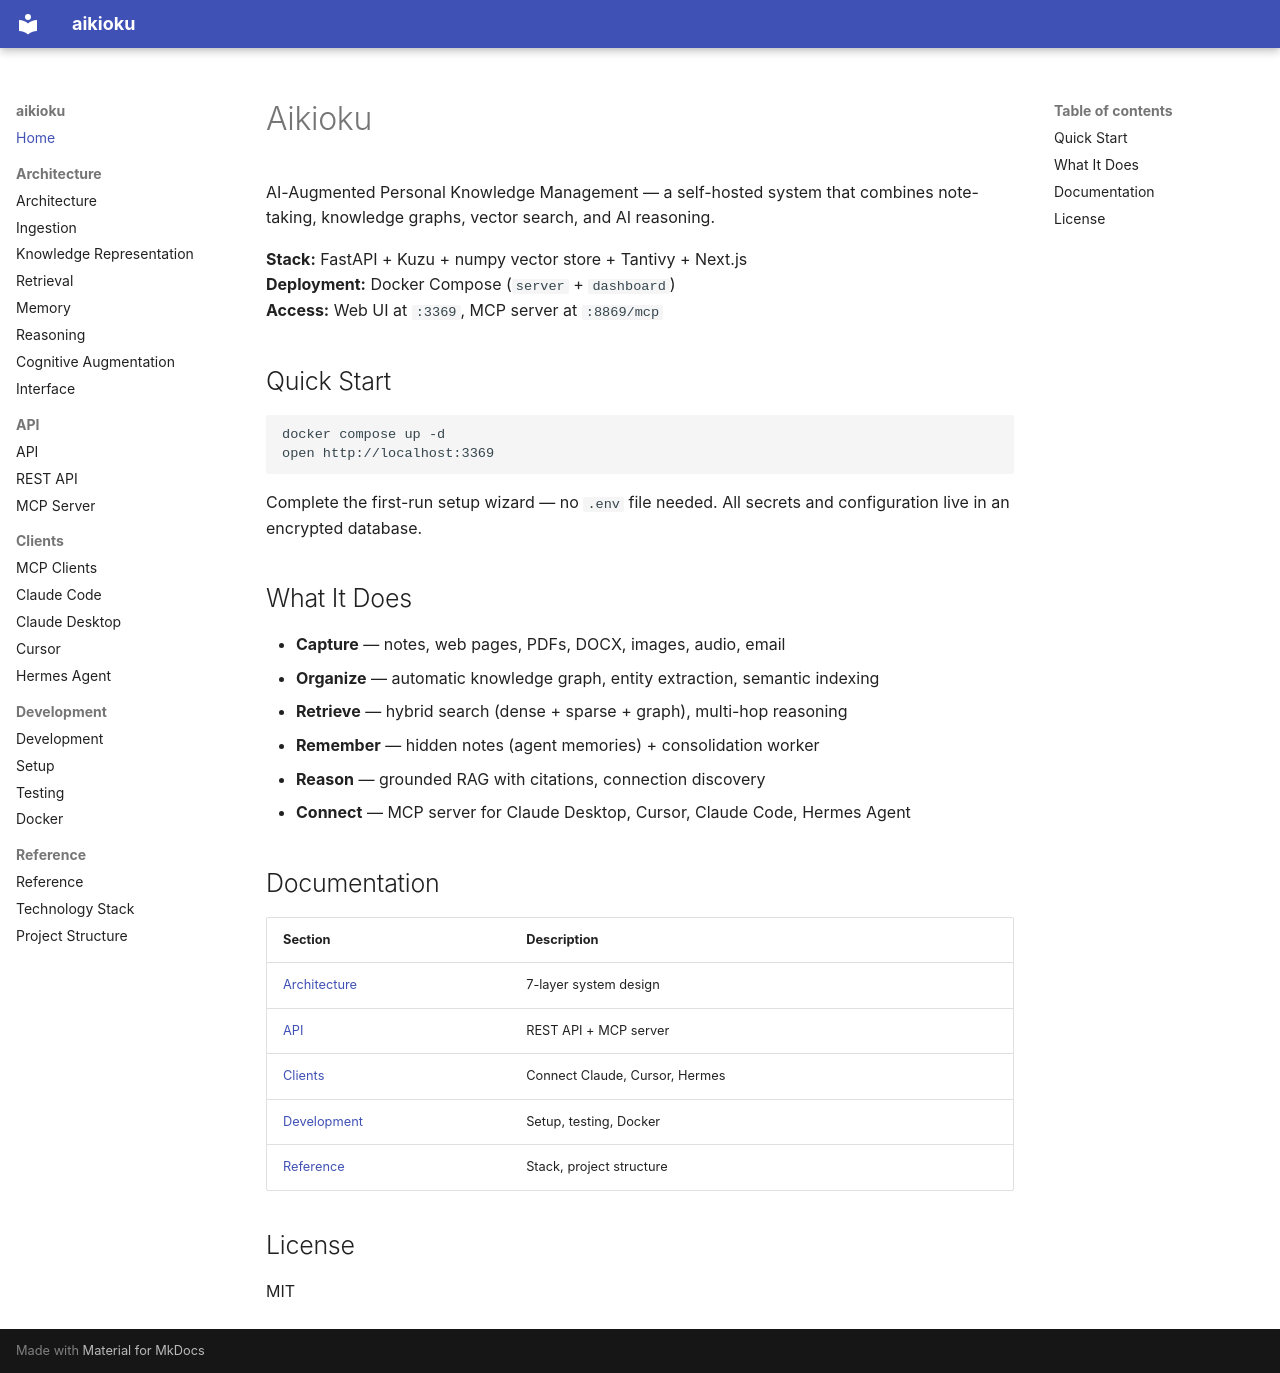

repository: d2a8k3u/aikioku · page: index.html · generator: mkdocs


# Aikioku

AI-Augmented Personal Knowledge Management — a self-hosted system that combines
note-taking, knowledge graphs, vector search, and AI reasoning.

**Stack:** FastAPI + Kuzu + numpy vector store + Tantivy + Next.js  
**Deployment:** Docker Compose (`server` + `dashboard`)  
**Access:** Web UI at `:3369`, MCP server at `:8869/mcp`

## Quick Start

```bash
docker compose up -d
open http://localhost:3369
```

Complete the first-run setup wizard — no `.env` file needed. All secrets and
configuration live in an encrypted database.

## What It Does

- **Capture** — notes, web pages, PDFs, DOCX, images, audio, email
- **Organize** — automatic knowledge graph, entity extraction, semantic indexing
- **Retrieve** — hybrid search (dense + sparse + graph), multi-hop reasoning
- **Remember** — hidden notes (agent memories) + consolidation worker
- **Reason** — grounded RAG with citations, connection discovery
- **Connect** — MCP server for Claude Desktop, Cursor, Claude Code, Hermes Agent

## Documentation

| Section | Description |
|---------|-------------|
| [Architecture](architecture/index.md) | 7-layer system design |
| [API](api/index.md) | REST API + MCP server |
| [Clients](clients/index.md) | Connect Claude, Cursor, Hermes |
| [Development](development/index.md) | Setup, testing, Docker |
| [Reference](reference/index.md) | Stack, project structure |

## License

MIT
